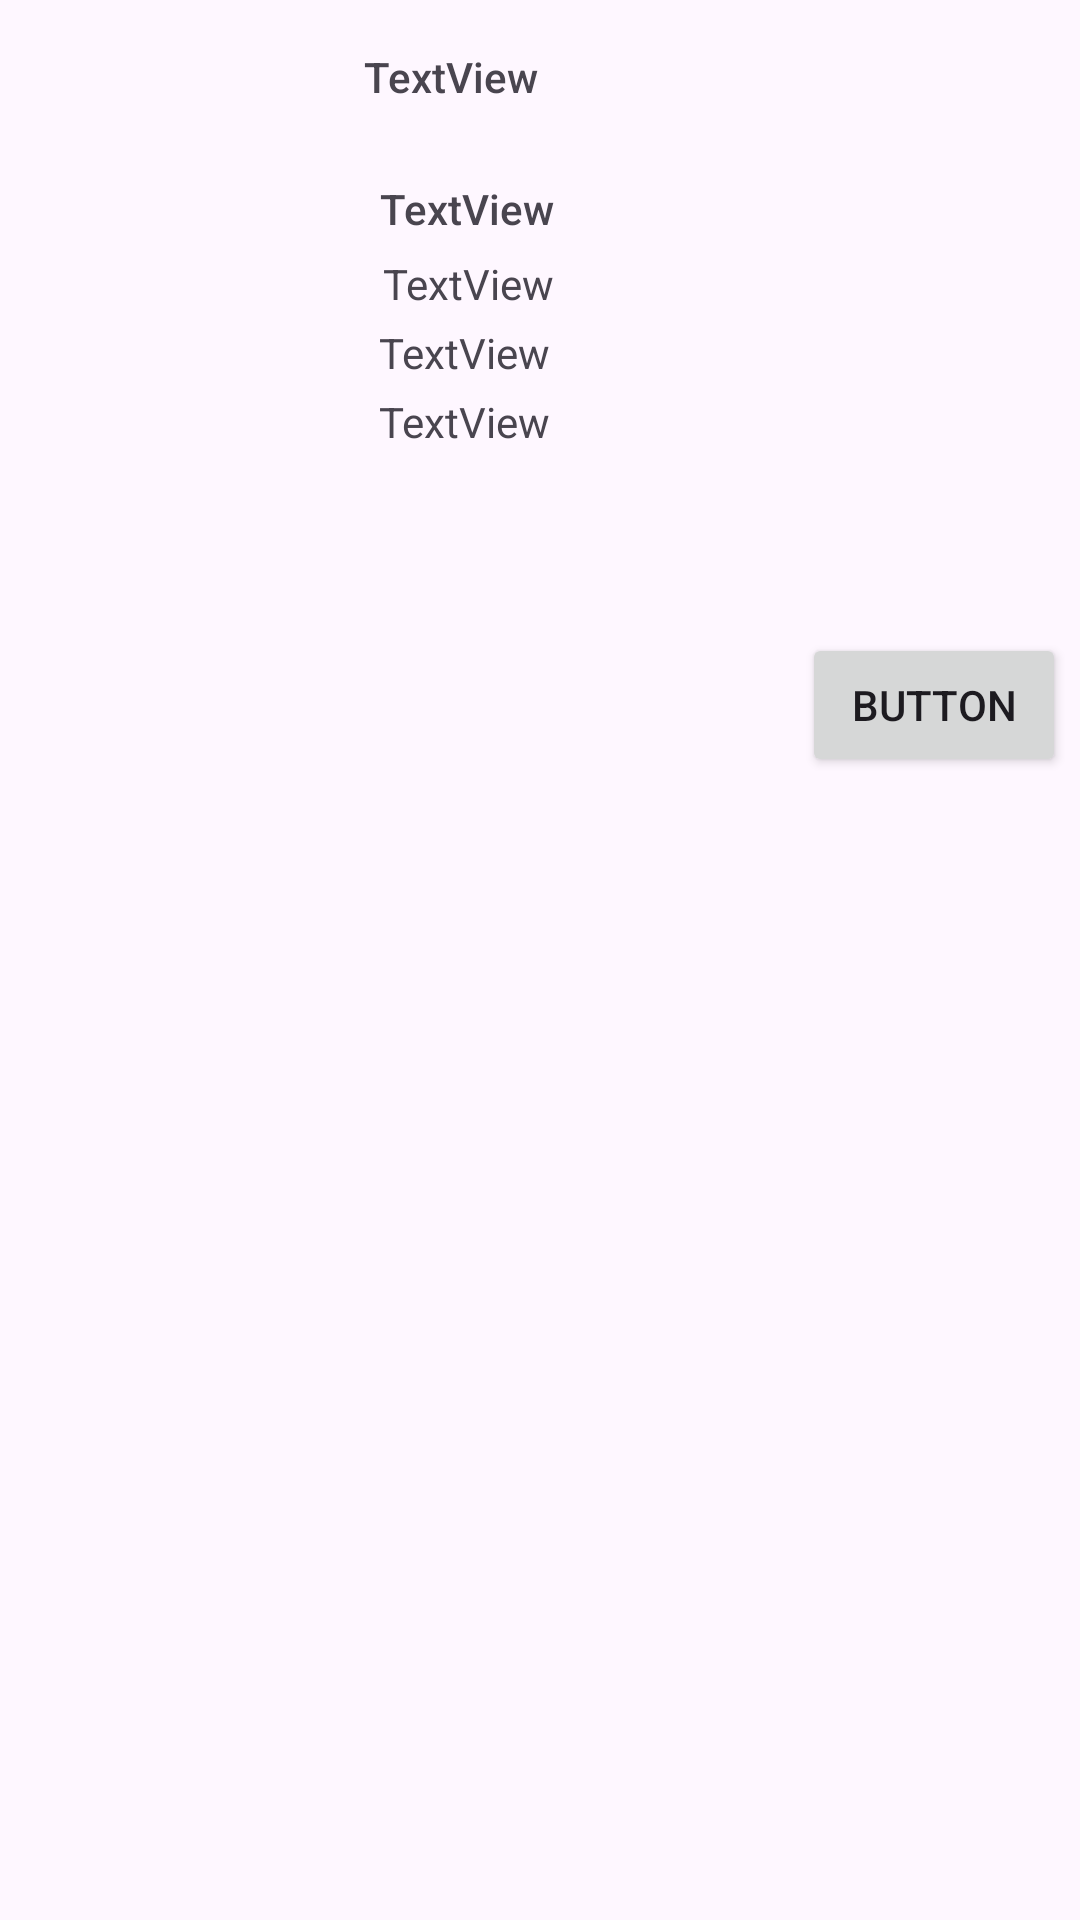

This screen was rendered from an Android layout file. Write that file and the resources it references.
<!-- AndroidManifest.xml: application theme Theme.TestTaskVolodymyrKulyniak -->
<!-- res/layout/book_item.xml -->
<?xml version="1.0" encoding="utf-8"?>
<androidx.constraintlayout.widget.ConstraintLayout xmlns:android="http://schemas.android.com/apk/res/android"
    xmlns:app="http://schemas.android.com/apk/res-auto"
    xmlns:tools="http://schemas.android.com/tools"
    android:id="@+id/frameLayout"
    android:layout_width="match_parent"
    android:layout_height="300dp"
    android:layout_marginTop="30dp"
    android:layout_marginBottom="50dp"
    tools:context=".ui.fragments.BookPurchaseFragment">

    <androidx.constraintlayout.widget.ConstraintLayout
        android:id="@+id/constraintLayout"
        android:layout_width="233dp"
        android:layout_height="wrap_content"
        android:layout_marginTop="44dp"
        app:layout_constraintEnd_toEndOf="parent"
        app:layout_constraintHorizontal_bias="0.321"
        app:layout_constraintStart_toEndOf="@+id/imageView"
        app:layout_constraintTop_toTopOf="parent">

        <TextView
            android:id="@+id/bookName"
            android:layout_width="216dp"
            android:layout_height="21dp"
            android:layout_marginStart="4dp"
            android:layout_marginTop="16dp"
            android:layout_marginEnd="4dp"
            android:fontFamily="sans-serif-medium"
            android:text="TextView"
            app:layout_constraintEnd_toEndOf="parent"
            app:layout_constraintHorizontal_bias="0.023"
            app:layout_constraintStart_toStartOf="parent"
            app:layout_constraintTop_toTopOf="parent" />

        <TextView
            android:id="@+id/authorName"
            android:layout_width="wrap_content"
            android:layout_height="wrap_content"
            android:layout_marginStart="4dp"
            android:layout_marginTop="4dp"
            android:text="TextView"
            app:layout_constraintEnd_toEndOf="@+id/bookName"
            app:layout_constraintHorizontal_bias="0.008"
            app:layout_constraintStart_toStartOf="parent"
            app:layout_constraintTop_toBottomOf="@+id/bookName" />

        <TextView
            android:id="@+id/publisherName"
            android:layout_width="wrap_content"
            android:layout_height="wrap_content"
            android:layout_marginStart="4dp"
            android:layout_marginTop="4dp"
            android:text="TextView"
            app:layout_constraintEnd_toEndOf="parent"
            app:layout_constraintHorizontal_bias="0.0"
            app:layout_constraintStart_toStartOf="parent"
            app:layout_constraintTop_toBottomOf="@+id/authorName" />

        <TextView
            android:id="@+id/bookDescription"
            android:layout_width="231dp"
            android:layout_height="52dp"
            android:layout_marginStart="4dp"
            android:layout_marginTop="4dp"
            android:layout_marginEnd="4dp"
            android:text="TextView"
            app:layout_constraintEnd_toEndOf="parent"
            app:layout_constraintHorizontal_bias="0.039"
            app:layout_constraintStart_toStartOf="parent"
            app:layout_constraintTop_toBottomOf="@+id/publisherName" />

    </androidx.constraintlayout.widget.ConstraintLayout>

    <ImageView
        android:id="@+id/imageView"
        android:layout_width="96dp"
        android:layout_height="133dp"
        android:layout_marginStart="24dp"
        android:visibility="visible"
        app:layout_constraintBottom_toBottomOf="@+id/constraintLayout"
        app:layout_constraintStart_toStartOf="parent"
        tools:src="@tools:sample/avatars"
        tools:visibility="visible" />

    <TextView
        android:id="@+id/rank"
        android:layout_width="wrap_content"
        android:layout_height="wrap_content"
        android:layout_marginStart="24dp"
        android:layout_marginTop="8dp"
        android:fontFamily="sans-serif-medium"
        android:text="TextView"
        app:layout_constraintBottom_toTopOf="@+id/imageView"
        app:layout_constraintEnd_toEndOf="parent"
        app:layout_constraintHorizontal_bias="0.351"
        app:layout_constraintStart_toStartOf="parent"
        app:layout_constraintTop_toTopOf="parent"
        app:layout_constraintVertical_bias="0.347" />

    <Button
        android:id="@+id/button"
        android:layout_width="wrap_content"
        android:layout_height="wrap_content"
        android:layout_marginTop="28dp"
        android:text="Button"
        app:iconTint="#090707"
        app:layout_constraintBottom_toBottomOf="parent"
        app:layout_constraintEnd_toEndOf="@+id/constraintLayout"
        app:layout_constraintHorizontal_bias="1.0"
        app:layout_constraintStart_toStartOf="@+id/constraintLayout"
        app:layout_constraintTop_toBottomOf="@+id/constraintLayout"
        app:layout_constraintVertical_bias="0.0" />

</androidx.constraintlayout.widget.ConstraintLayout>
<!-- resources referenced by this layout -->
<resources>
  <style name="Theme.TestTaskVolodymyrKulyniak" parent="Base.Theme.TestTaskVolodymyrKulyniak" />
  <style name="Base.Theme.TestTaskVolodymyrKulyniak" parent="Theme.Material3.DayNight.NoActionBar">
          
          
  
      </style>
</resources>
